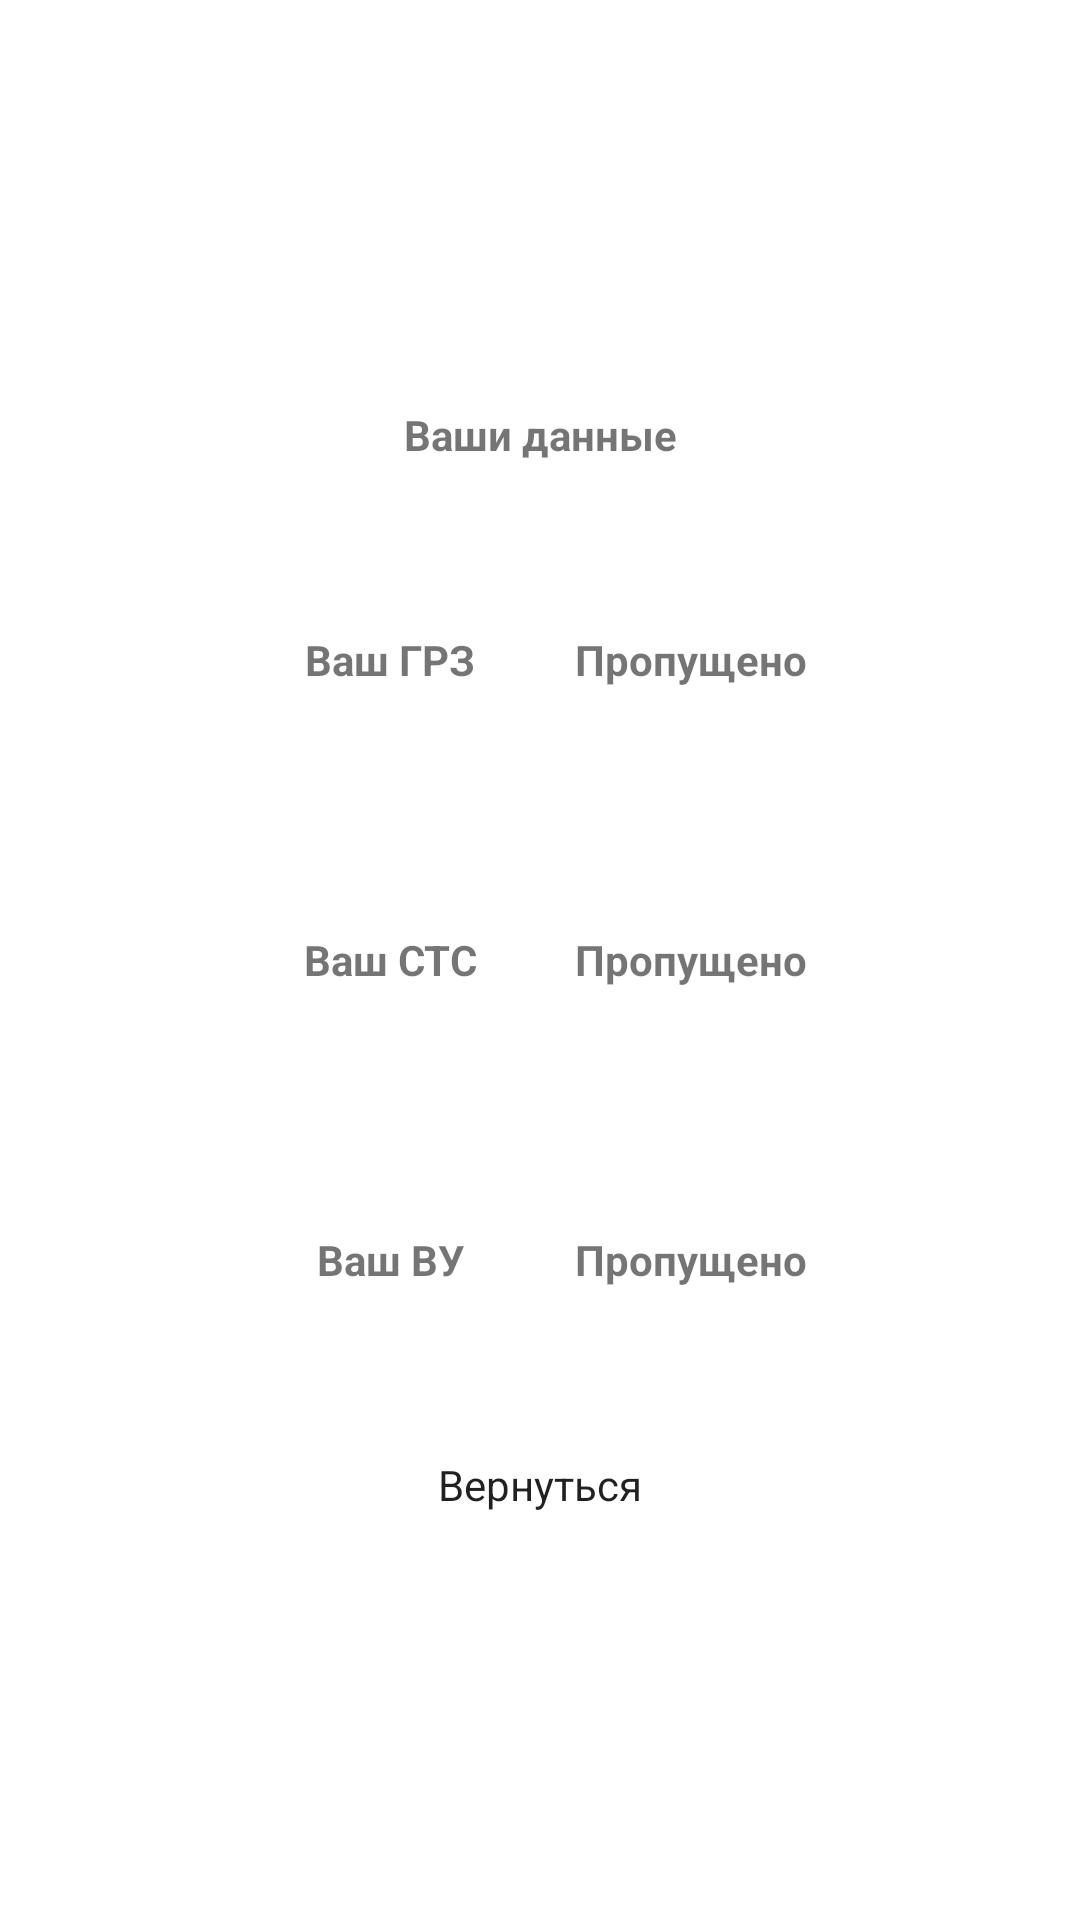

Reconstruct the res/layout file that produces this screen, plus the resources it refers to.
<!-- AndroidManifest.xml: application theme Theme.TestTaskApp -->
<!-- res/layout/fragment_final.xml -->
<?xml version="1.0" encoding="utf-8"?>
<androidx.constraintlayout.widget.ConstraintLayout xmlns:android="http://schemas.android.com/apk/res/android"
    xmlns:app="http://schemas.android.com/apk/res-auto"
    xmlns:tools="http://schemas.android.com/tools"
    android:layout_width="match_parent"
    android:layout_height="match_parent"
    android:background="@color/white"
    android:gravity="center">

    <androidx.constraintlayout.widget.ConstraintLayout
        android:layout_width="wrap_content"
        android:layout_height="wrap_content"
        app:layout_constraintBottom_toBottomOf="parent"
        app:layout_constraintEnd_toEndOf="parent"
        app:layout_constraintStart_toStartOf="parent"
        app:layout_constraintTop_toTopOf="parent">

        <androidx.appcompat.widget.AppCompatTextView
            android:id="@+id/appCompatTextView5"
            android:layout_width="100dp"
            android:layout_height="50dp"
            android:gravity="center"
            android:text="Ваши данные"
            android:textStyle="bold"
            app:layout_constraintEnd_toEndOf="parent"
            app:layout_constraintStart_toStartOf="parent"
            app:layout_constraintTop_toTopOf="parent" />


        <androidx.appcompat.widget.LinearLayoutCompat
            android:id="@+id/linearLayoutCompat3"
            android:layout_width="wrap_content"
            android:layout_height="wrap_content"
            app:layout_constraintEnd_toEndOf="@+id/appCompatTextView5"
            app:layout_constraintStart_toStartOf="@+id/appCompatTextView5"
            app:layout_constraintTop_toBottomOf="@+id/appCompatTextView5">

            <androidx.appcompat.widget.AppCompatTextView
                android:layout_width="100dp"
                android:layout_height="100dp"
                android:gravity="center"
                android:text="Ваш ГРЗ"
                android:textStyle="bold" />

            <androidx.appcompat.widget.AppCompatTextView
                android:id="@+id/text_grz"
                android:layout_width="100dp"
                android:layout_height="100dp"
                android:gravity="center"
                android:text="Пропущено"
                android:textStyle="bold" />
        </androidx.appcompat.widget.LinearLayoutCompat>

        <androidx.appcompat.widget.LinearLayoutCompat
            android:id="@+id/linearLayoutCompat4"
            android:layout_width="wrap_content"
            android:layout_height="wrap_content"
            app:layout_constraintEnd_toEndOf="@+id/linearLayoutCompat3"
            app:layout_constraintStart_toStartOf="@+id/linearLayoutCompat3"
            app:layout_constraintTop_toBottomOf="@+id/linearLayoutCompat3">

            <androidx.appcompat.widget.AppCompatTextView
                android:layout_width="100dp"
                android:layout_height="100dp"
                android:gravity="center"
                android:text="Ваш СТС"
                android:textStyle="bold" />

            <androidx.appcompat.widget.AppCompatTextView
                android:id="@+id/text_sts"
                android:layout_width="100dp"
                android:layout_height="100dp"
                android:gravity="center"
                android:text="Пропущено"
                android:textStyle="bold" />
        </androidx.appcompat.widget.LinearLayoutCompat>

        <androidx.appcompat.widget.LinearLayoutCompat
            android:id="@+id/linearLayoutCompat5"
            android:layout_width="wrap_content"
            android:layout_height="wrap_content"
            app:layout_constraintEnd_toEndOf="@+id/linearLayoutCompat4"
            app:layout_constraintStart_toStartOf="@+id/linearLayoutCompat4"
            app:layout_constraintTop_toBottomOf="@+id/linearLayoutCompat4">

            <androidx.appcompat.widget.AppCompatTextView
                android:layout_width="100dp"
                android:layout_height="100dp"
                android:gravity="center"
                android:text="Ваш ВУ"
                android:textStyle="bold" />

            <androidx.appcompat.widget.AppCompatTextView
                android:id="@+id/text_vu"
                android:layout_width="100dp"
                android:layout_height="100dp"
                android:gravity="center"
                android:text="Пропущено"
                android:textStyle="bold" />
        </androidx.appcompat.widget.LinearLayoutCompat>

        <androidx.appcompat.widget.AppCompatButton
            android:layout_width="100dp"
            android:layout_height="50dp"
            android:gravity="center"
            android:text="Вернуться"
            app:layout_constraintEnd_toEndOf="@+id/linearLayoutCompat5"
            app:layout_constraintStart_toStartOf="@+id/linearLayoutCompat5"
            app:layout_constraintTop_toBottomOf="@+id/linearLayoutCompat5" />
    </androidx.constraintlayout.widget.ConstraintLayout>



</androidx.constraintlayout.widget.ConstraintLayout>
<!-- resources referenced by this layout -->
<resources>
  <color name="white">#FFFFFFFF</color>
  <style name="Theme.TestTaskApp" parent="android:Theme.Material.Light.NoActionBar" />
</resources>
